Labelled photos from "dataset", an image-classification folder in saleem-alhabachi/cnn-mirror-defect-detection. The possible labels are: defect, non-defect.

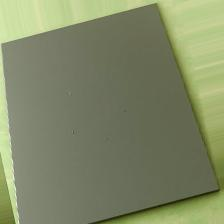
Label: defect

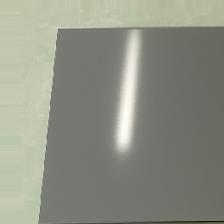
Label: non-defect

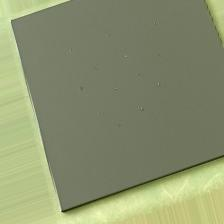
Label: defect

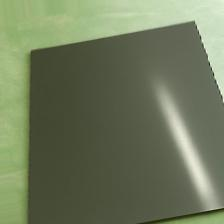
Label: non-defect
